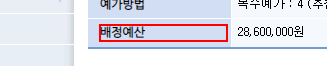
Workflow: test

Step 1: find '배정예산' in window '나라장터: 국가종합전자조달' (chrome.exe)

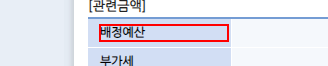
Step 2: get-text from the grouping in window '나라장터: 국가종합전자조달 - Chrome' (chrome.exe)
